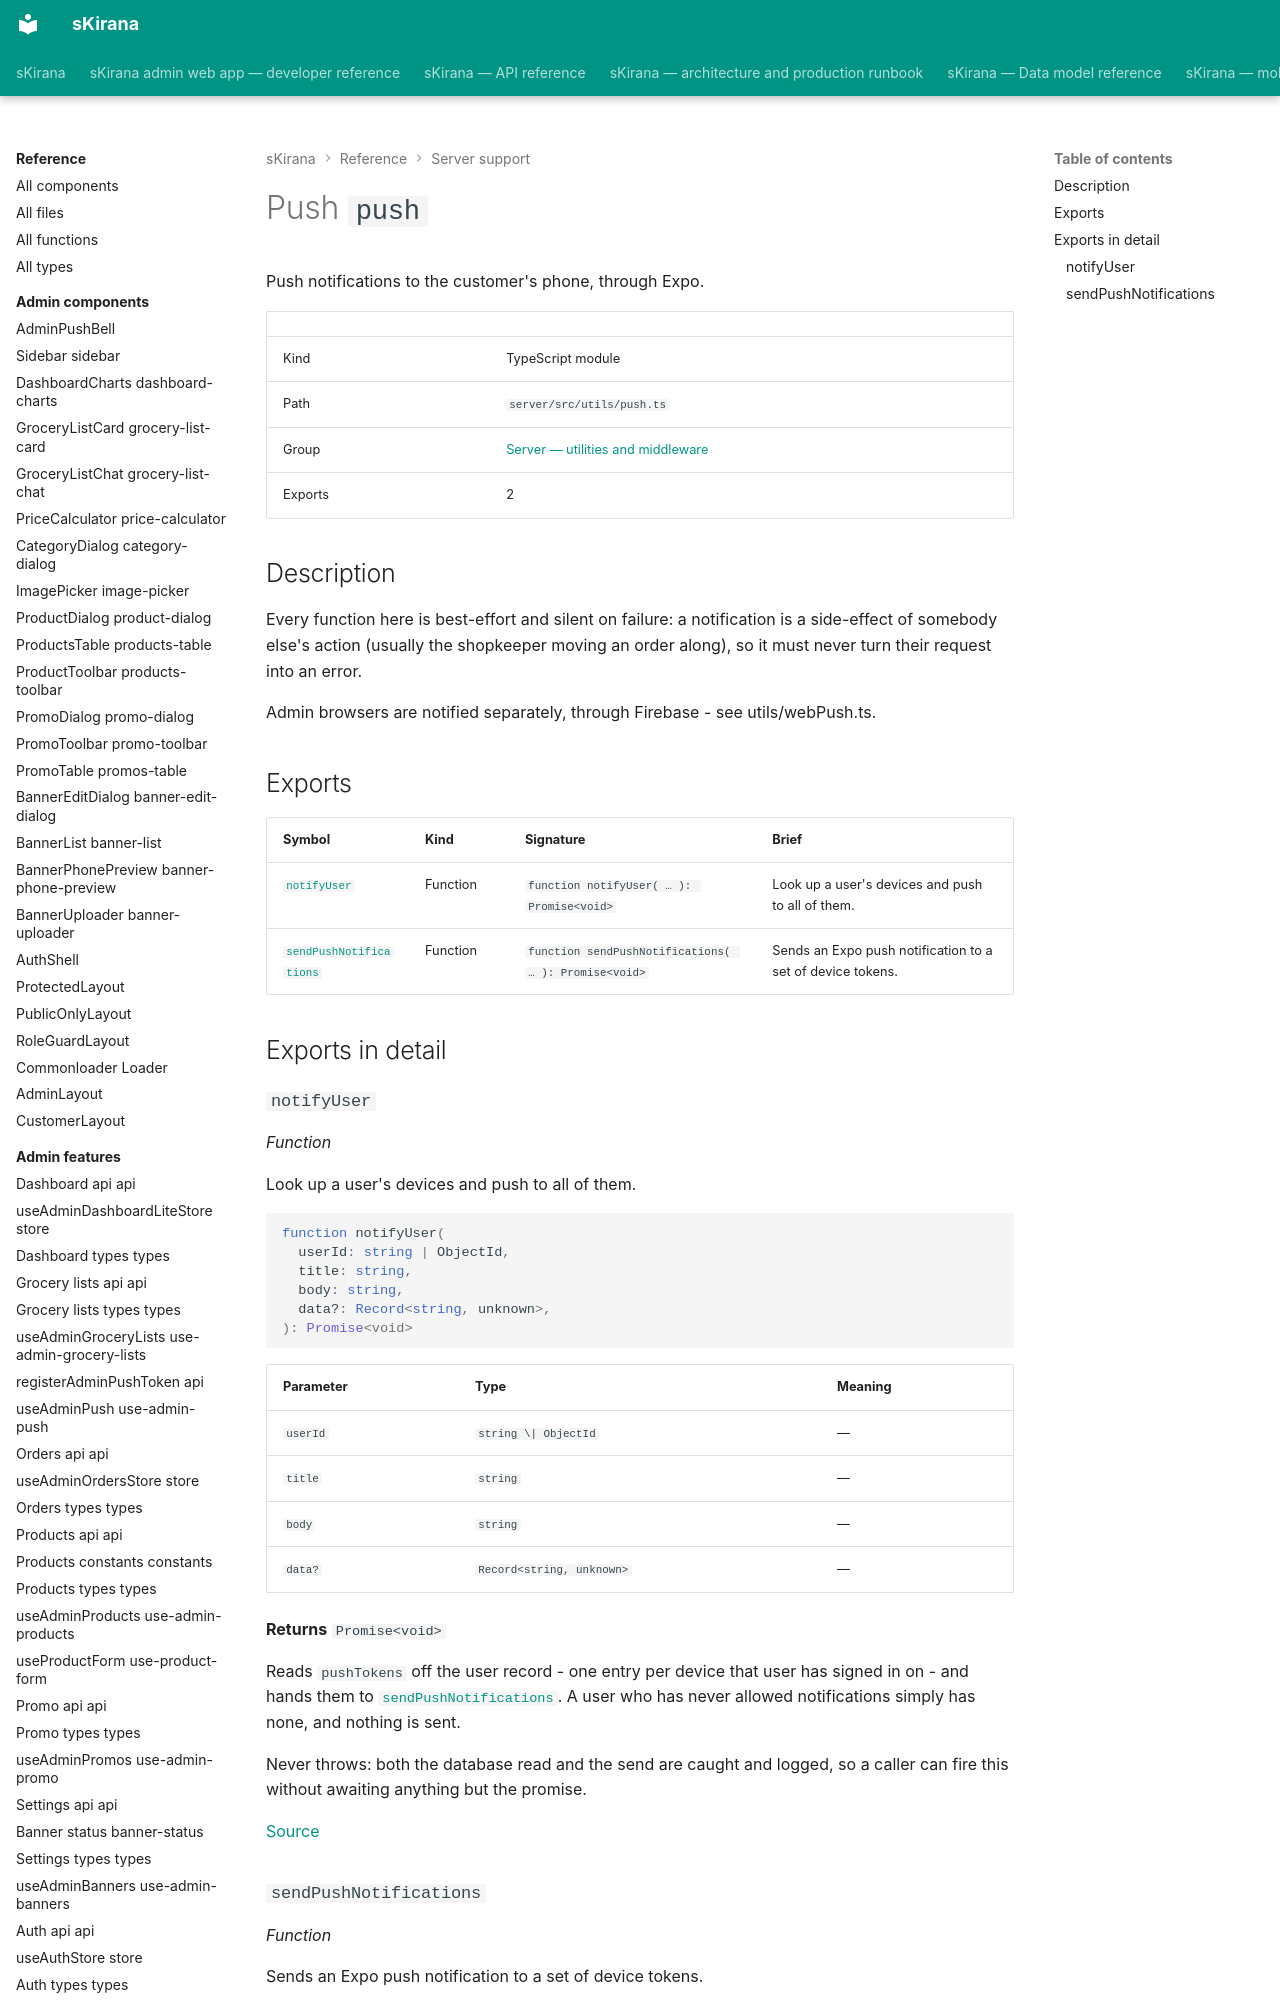

repository: shiv-anshu-gupta/TypeScriptProject · page: reference/server-support/utils-push/index.html · generator: mkdocs

# Push `push`

Push notifications to the customer's phone, through Expo.

|  |  |
|---|---|
| Kind | TypeScript module |
| Path | `server/src/utils/push.ts` |
| Group | [Server — utilities and middleware](index.md) |
| Exports | 2 |

## Description

Every function here is best-effort and silent on failure: a notification is
a side-effect of somebody else's action (usually the shopkeeper moving an
order along), so it must never turn their request into an error.

Admin browsers are notified separately, through Firebase - see
utils/webPush.ts.
